Run: headless pygame with SDL's dummy video driver; simulated clock (each Clock.tick advances the game by its frame time, no real sleeping); random seed 0; keys injected as events and as key.get_pressed() state; no mouse input.
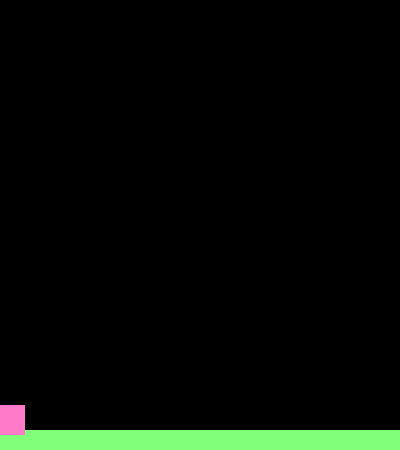
Frame 1 of 4 · flips 1–60 · no input
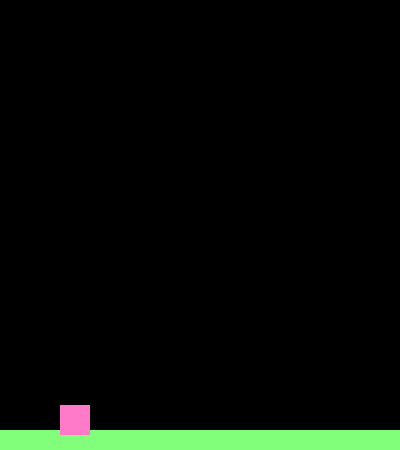
Frame 2 of 4 · flips 61–180 · tapped SPACE, RETURN · held RIGHT (→), D
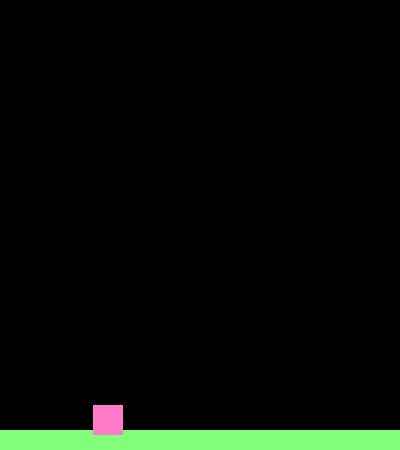
Frame 3 of 4 · flips 181–300 · held DOWN (↓), S
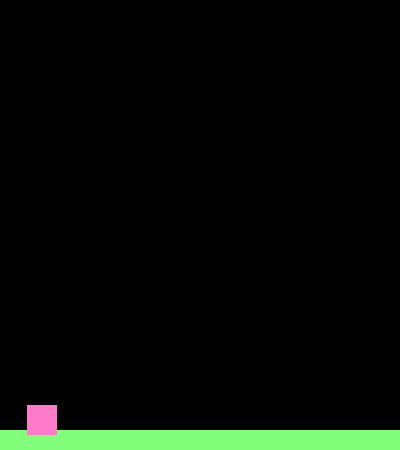
Frame 4 of 4 · flips 301–420 · held LEFT (←), A, UP (↑), W

The pygame program that drew these frames:


import pygame
import sys
from pygame.locals import *

pygame.init()
vec = pygame.math.Vector2  # 2 for two dimensional

HEIGHT = 450
WIDTH = 400
ACC = 0.5
FRIC = -0.12
FPS = 60

FramePerSec = pygame.time.Clock()

displaysurface = pygame.display.set_mode((WIDTH, HEIGHT))
pygame.display.set_caption("Marist Platformer")

class Player(pygame.sprite.Sprite):
    def __init__(self):
        super().__init__() 
        self.surf = pygame.Surface((30, 30))
        self.surf.fill((255,123,201))
        self.rect = self.surf.get_rect()

        self.pos = vec((10, 435))
        self.vel = vec(0,0)
        self.acc = vec(0,0)

    def move(self):
        self.acc = vec(0,0)

        pressed_keys = pygame.key.get_pressed()
                
        if pressed_keys[K_LEFT]:
            self.acc.x = -ACC
        if pressed_keys[K_RIGHT]:
            self.acc.x = ACC

        self.acc.x += self.vel.x * FRIC
        self.vel += self.acc
        self.pos += self.vel + 0.5 * self.acc

        if self.pos.x > WIDTH:
            self.pos.x = 0
        if self.pos.x < 0:
            self.pos.x = WIDTH
            
        self.rect.midbottom = self.pos

class platform(pygame.sprite.Sprite):
    def __init__(self):
        super().__init__()
        self.surf = pygame.Surface((WIDTH, 20))
        self.surf.fill((130,255,122))
        self.rect = self.surf.get_rect(center = (WIDTH/2, HEIGHT - 10))

PT1 = platform()
P1 = Player()

all_sprites = pygame.sprite.Group()
all_sprites.add(PT1)
all_sprites.add(P1)

while True:
    for event in pygame.event.get():
        if event.type == QUIT:
            pygame.quit()
            sys.exit()

    displaysurface.fill((0,0,0))

    for entity in all_sprites:
        displaysurface.blit(entity.surf, entity.rect)

    P1.move()

    pygame.display.update()
    FramePerSec.tick(FPS)
